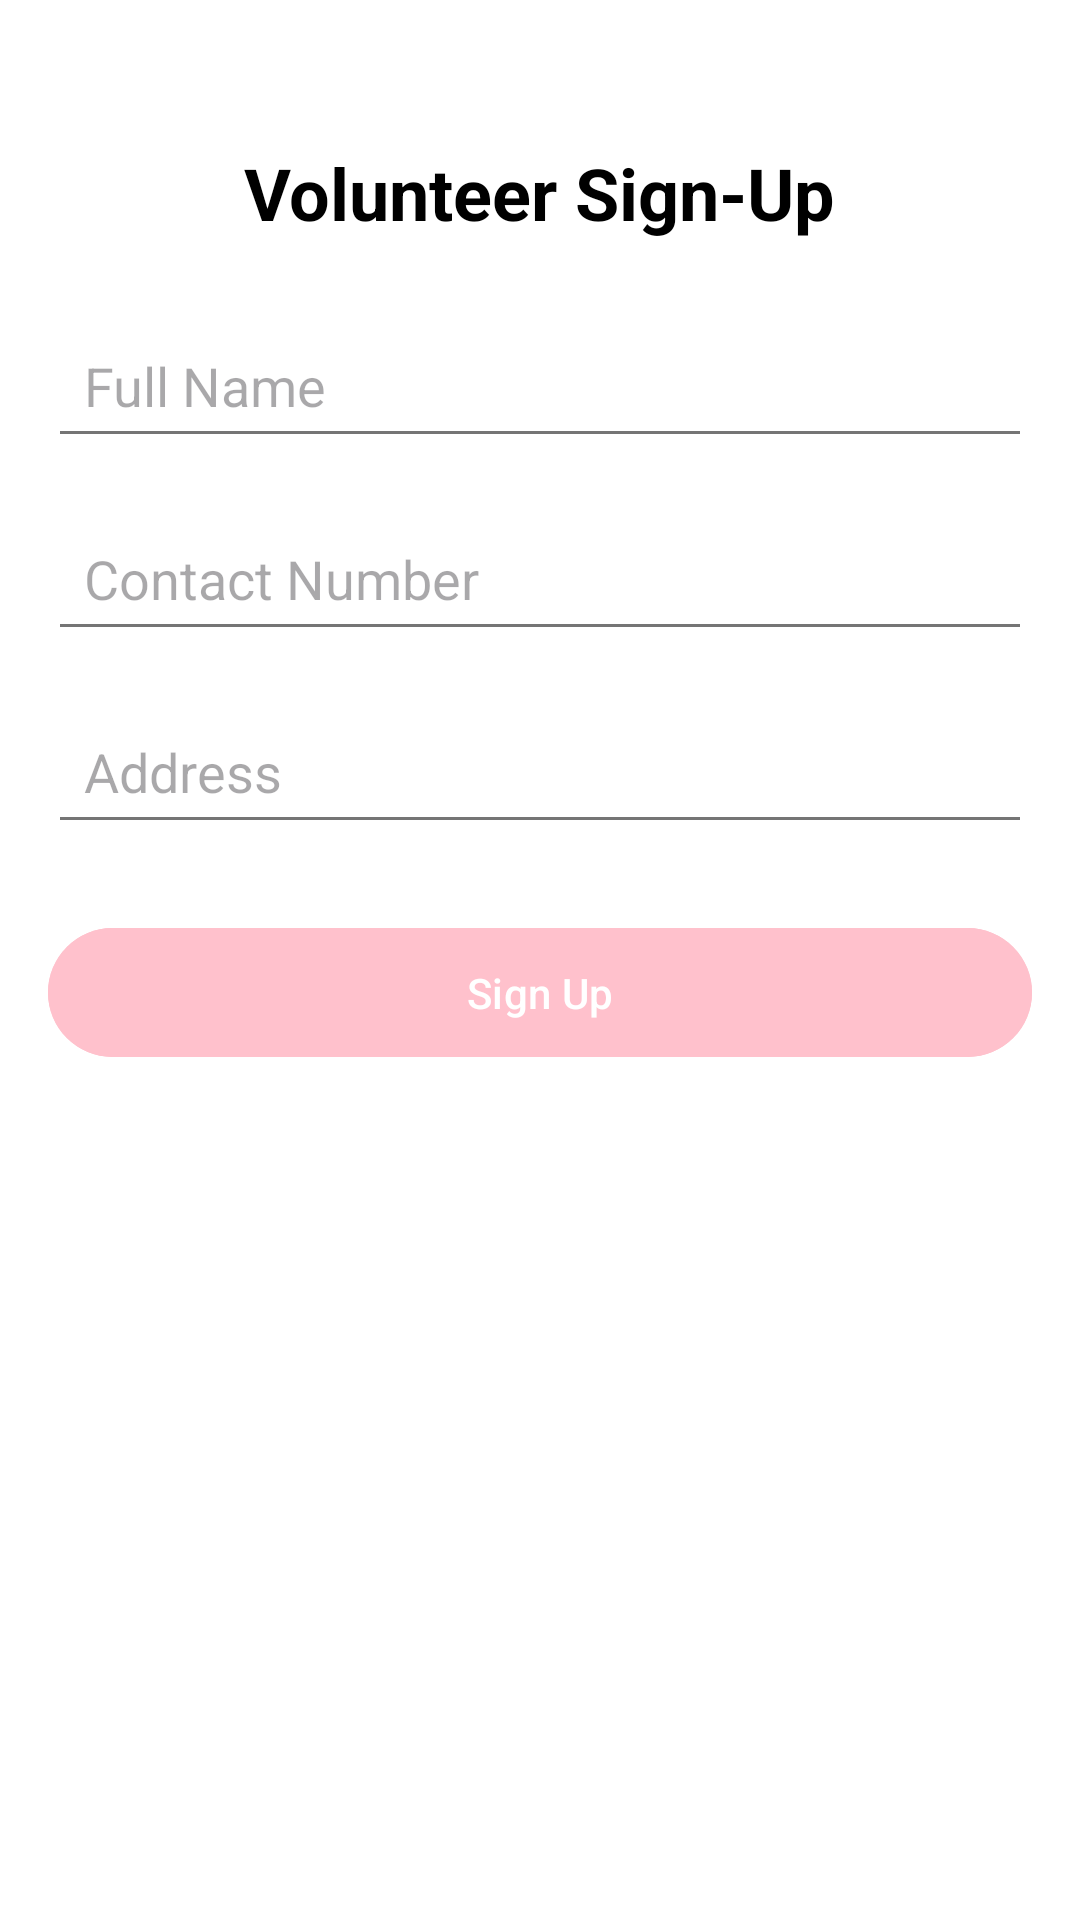

The Android layout XML behind this screen, and the referenced resources:
<!-- AndroidManifest.xml: application theme AppTheme -->
<!-- res/layout/activity_volunteer.xml -->
<?xml version="1.0" encoding="utf-8"?>
<androidx.constraintlayout.widget.ConstraintLayout xmlns:android="http://schemas.android.com/apk/res/android"
    xmlns:app="http://schemas.android.com/apk/res-auto"
    xmlns:tools="http://schemas.android.com/tools"
    android:layout_width="match_parent"
    android:layout_height="match_parent"
    android:padding="16dp"
    android:background="@color/white"
    tools:context=".VolunteerActivity">

    
    <TextView
        android:id="@+id/volunteerTitle"
        android:layout_width="wrap_content"
        android:layout_height="wrap_content"
        android:text="@string/volunteer_sign_up"
        android:textSize="24sp"
        android:textStyle="bold"
        android:textColor="@android:color/black"
        app:layout_constraintTop_toTopOf="parent"
        app:layout_constraintStart_toStartOf="parent"
        app:layout_constraintEnd_toEndOf="parent"
        android:layout_marginTop="32dp" />

    
    <EditText
        android:id="@+id/volunteerName"
        android:layout_width="0dp"
        android:layout_height="wrap_content"
        android:hint="@string/full_name"
        android:textColor="@android:color/black"
        android:inputType="textPersonName"
        android:autofillHints="name"
        app:layout_constraintTop_toBottomOf="@id/volunteerTitle"
        app:layout_constraintStart_toStartOf="parent"
        app:layout_constraintEnd_toEndOf="parent"
        android:layout_marginTop="24dp"
        android:padding="12dp" />

    
    <EditText
        android:id="@+id/volunteerContact"
        android:layout_width="0dp"
        android:layout_height="wrap_content"
        android:hint="@string/contact_number"
        android:textColor="@android:color/black"
        android:inputType="phone"
        android:autofillHints="phone"
        app:layout_constraintTop_toBottomOf="@id/volunteerName"
        app:layout_constraintStart_toStartOf="parent"
        app:layout_constraintEnd_toEndOf="parent"
        android:layout_marginTop="16dp"
        android:padding="12dp" />

    
    <EditText
        android:id="@+id/volunteerAddress"
        android:layout_width="0dp"
        android:layout_height="wrap_content"
        android:hint="@string/address"
        android:textColor="@android:color/black"
        android:inputType="textPostalAddress"
        android:autofillHints="postal-address"
        app:layout_constraintTop_toBottomOf="@id/volunteerContact"
        app:layout_constraintStart_toStartOf="parent"
        app:layout_constraintEnd_toEndOf="parent"
        android:layout_marginTop="16dp"
        android:padding="12dp" />

    
    <com.google.android.material.button.MaterialButton
        android:id="@+id/volunteerSignUpButton"
        android:layout_width="0dp"
        android:layout_height="wrap_content"
        android:text="@string/sign_up"
        android:textColor="@android:color/white"
        android:backgroundTint="@color/colorPrimary"
        app:layout_constraintTop_toBottomOf="@id/volunteerAddress"
        app:layout_constraintStart_toStartOf="parent"
        app:layout_constraintEnd_toEndOf="parent"
        android:layout_marginTop="24dp"
        android:padding="12dp" />

</androidx.constraintlayout.widget.ConstraintLayout>
<!-- resources referenced by this layout -->
<resources>
  <color name="colorPrimary">#FFC1CC</color>
  <color name="white">#FFFFFF</color>
  <string name="address">Address</string>
  <string name="contact_number">Contact Number</string>
  <string name="full_name">Full Name</string>
  <string name="sign_up">Sign Up</string>
  <string name="volunteer_sign_up">Volunteer Sign-Up</string>
  <style name="AppTheme" parent="Theme.Material3.DayNight.NoActionBar">
          
          <item name="colorPrimary">@color/primary</item>
          <item name="colorPrimaryDark">@color/primary_variant</item>
          <item name="colorAccent">@color/secondary</item>
  
          
          <item name="android:windowBackground">@drawable/gradient_bg</item>
  
          
          <item name="android:textColorPrimary">@color/text_primary</item>
          <item name="android:textColorSecondary">@color/text_secondary</item>
  
          
          <item name="android:buttonStyle">@style/RoundedButton</item>
  
          
          <item name="android:editTextStyle">@style/EditTextStyle</item>
      </style>
  <color name="primary">#FFC1CC</color>
  <color name="primary_variant">#FF91A4</color>
  <color name="secondary">#FFB6C1</color>
  <!-- drawable gradient_bg (drawable) -->
  <?xml version="1.0" encoding="utf-8"?>
  <layer-list xmlns:android="http://schemas.android.com/apk/res/android">
      <item>
          <shape android:shape="rectangle">
              <gradient
                  android:angle="45"
                  android:startColor="#FFC1CC"
                  android:endColor="#FF91A4"
                  android:type="linear"/>
          </shape>
      </item>
  </layer-list>
  <color name="text_primary">#212121</color>
  <color name="text_secondary">#757575</color>
  <style name="RoundedButton">
          <item name="android:background">@drawable/rounded_button</item>
          <item name="android:textColor">@color/on_primary</item>
      </style>
  <style name="EditTextStyle">
          <item name="android:background">@drawable/edittext_rounded_bg</item>
          <item name="android:padding">10dp</item>
      </style>
  <!-- drawable rounded_button (drawable) -->
  <?xml version="1.0" encoding="utf-8"?>
  <shape xmlns:android="http://schemas.android.com/apk/res/android" android:shape="rectangle">
      <corners android:radius="24dp"/>
      <solid android:color="@color/primary"/>
      <padding android:left="12dp" android:right="12dp" android:top="12dp" android:bottom="12dp"/>
  </shape>
  <color name="on_primary">#FFFFFF</color>
  <!-- drawable edittext_rounded_bg (drawable) -->
  <?xml version="1.0" encoding="utf-8"?>
  <shape xmlns:android="http://schemas.android.com/apk/res/android" android:shape="rectangle">
      <corners android:radius="8dp"/>
      <solid android:color="@color/white"/>
      <stroke android:width="1dp" android:color="@color/primary_variant"/>
  </shape>
</resources>
